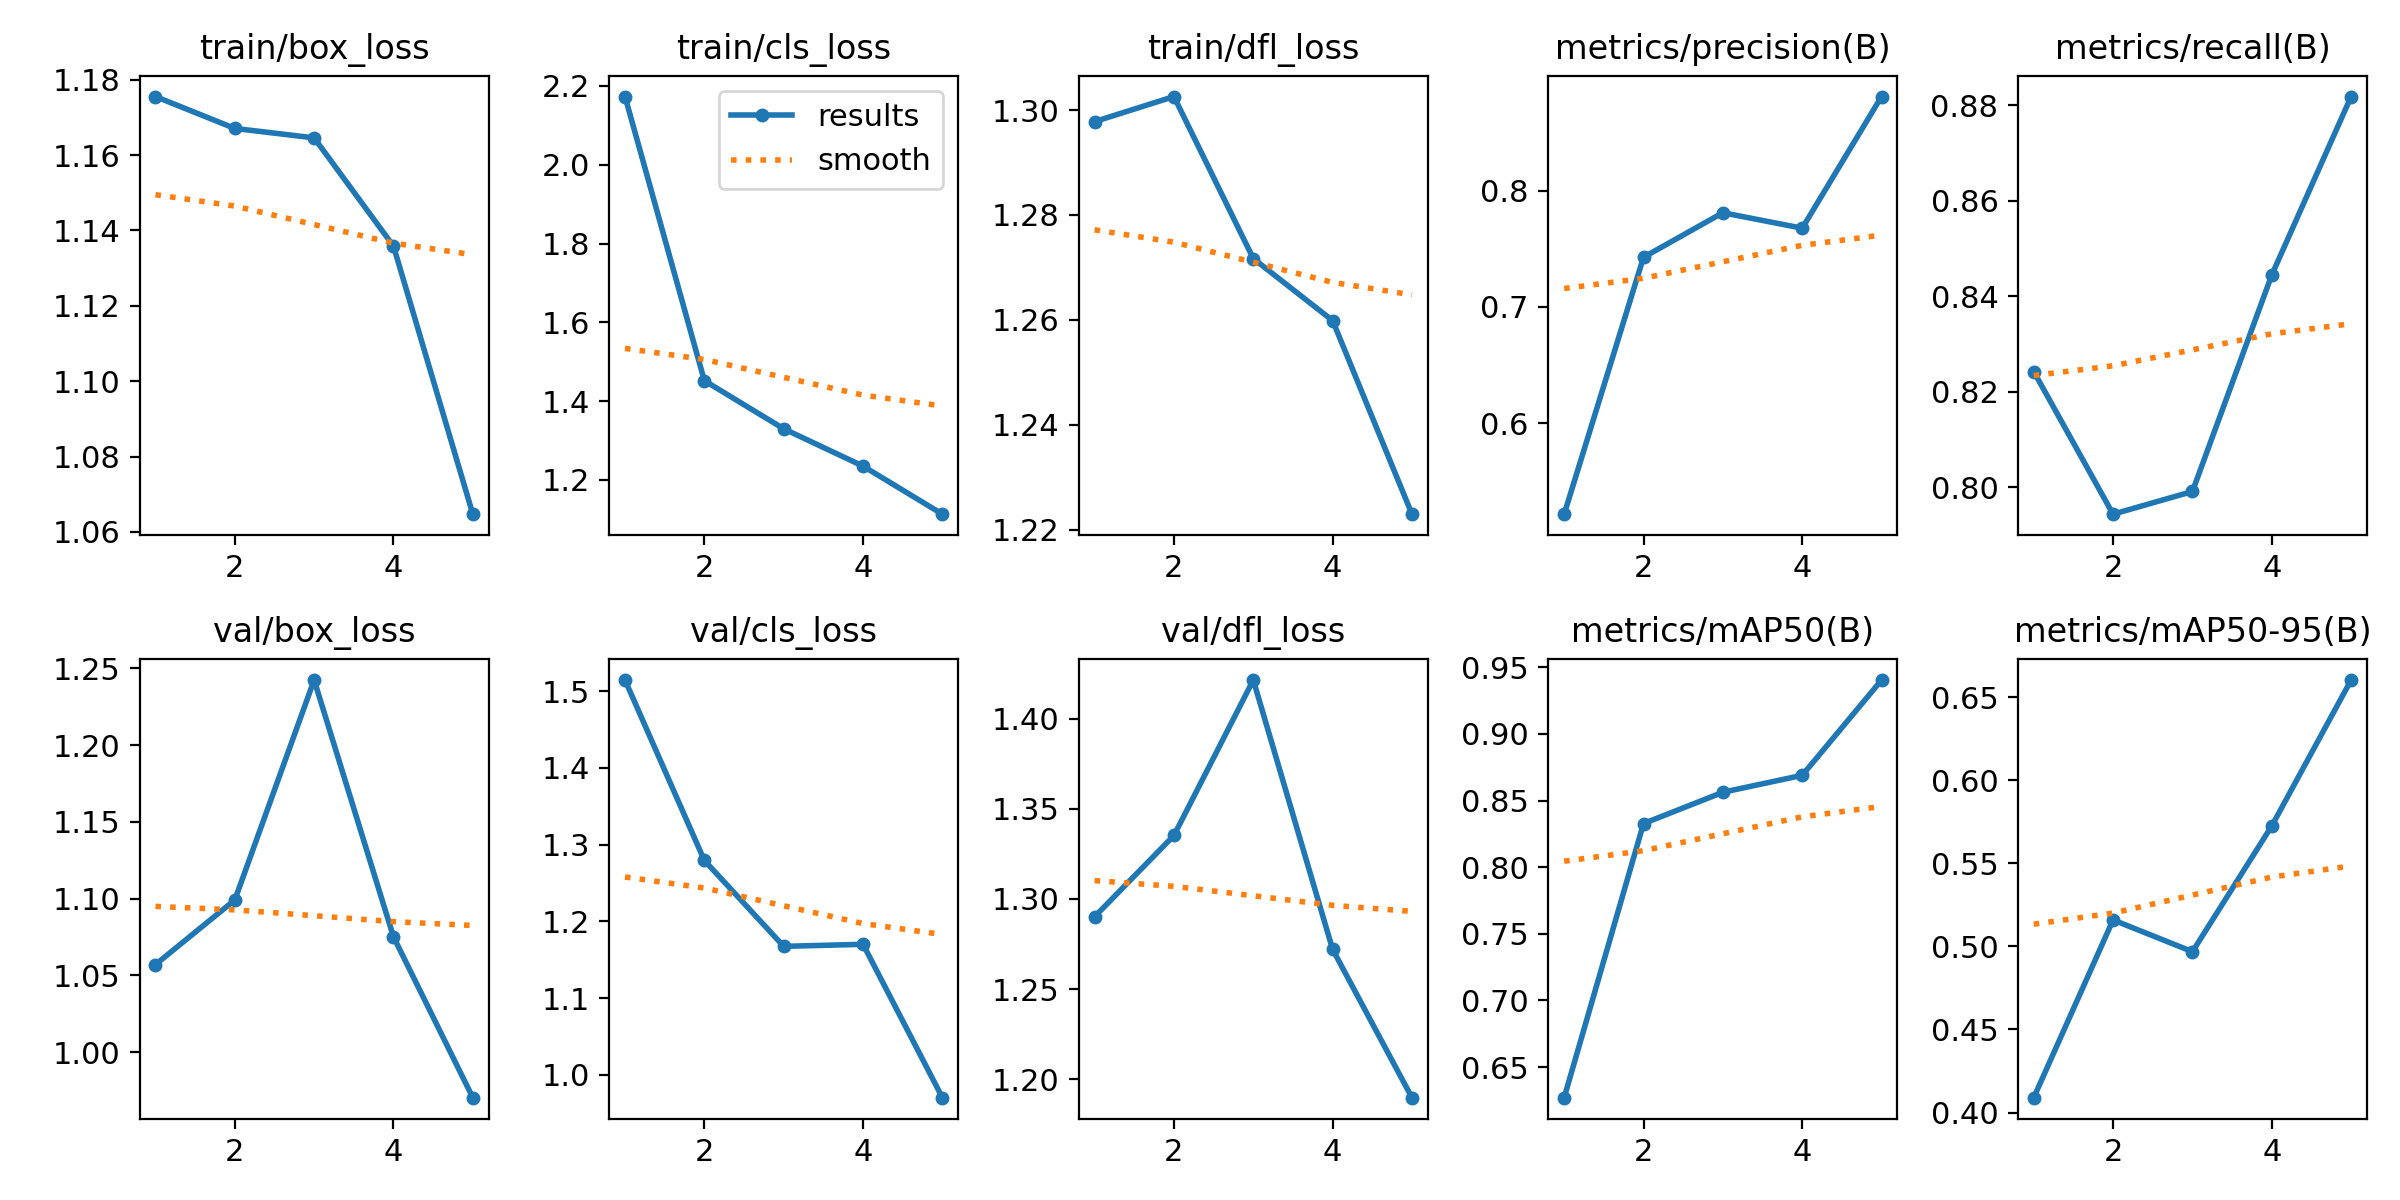

Data behind this chart, as committed beside it:
epoch, time, train/box_loss, train/cls_loss, train/dfl_loss, metrics/precision(B), metrics/recall(B), metrics/mAP50(B), metrics/mAP50-95(B), val/box_loss, val/cls_loss, val/dfl_loss, lr/pg0, lr/pg1, lr/pg2
1, 23.89, 1.176, 2.173, 1.298, 0.5217, 0.8242, 0.627, 0.4089, 1.057, 1.515, 1.29, 0.0004334, 0.0004334, 0.0004334
2, 41.33, 1.167, 1.452, 1.303, 0.7428, 0.7943, 0.8327, 0.5159, 1.099, 1.279, 1.335, 0.0007086, 0.0007086, 0.0007086
3, 58.75, 1.165, 1.33, 1.272, 0.7811, 0.7991, 0.8562, 0.4968, 1.242, 1.167, 1.421, 0.0008055, 0.0008055, 0.0008055
4, 76.24, 1.136, 1.235, 1.26, 0.7678, 0.8444, 0.869, 0.5725, 1.075, 1.17, 1.272, 0.0006768, 0.0006768, 0.0006768
5, 93.97, 1.065, 1.113, 1.223, 0.8811, 0.8818, 0.9405, 0.6602, 0.9703, 0.9701, 1.19, 0.0003467, 0.0003467, 0.0003467
